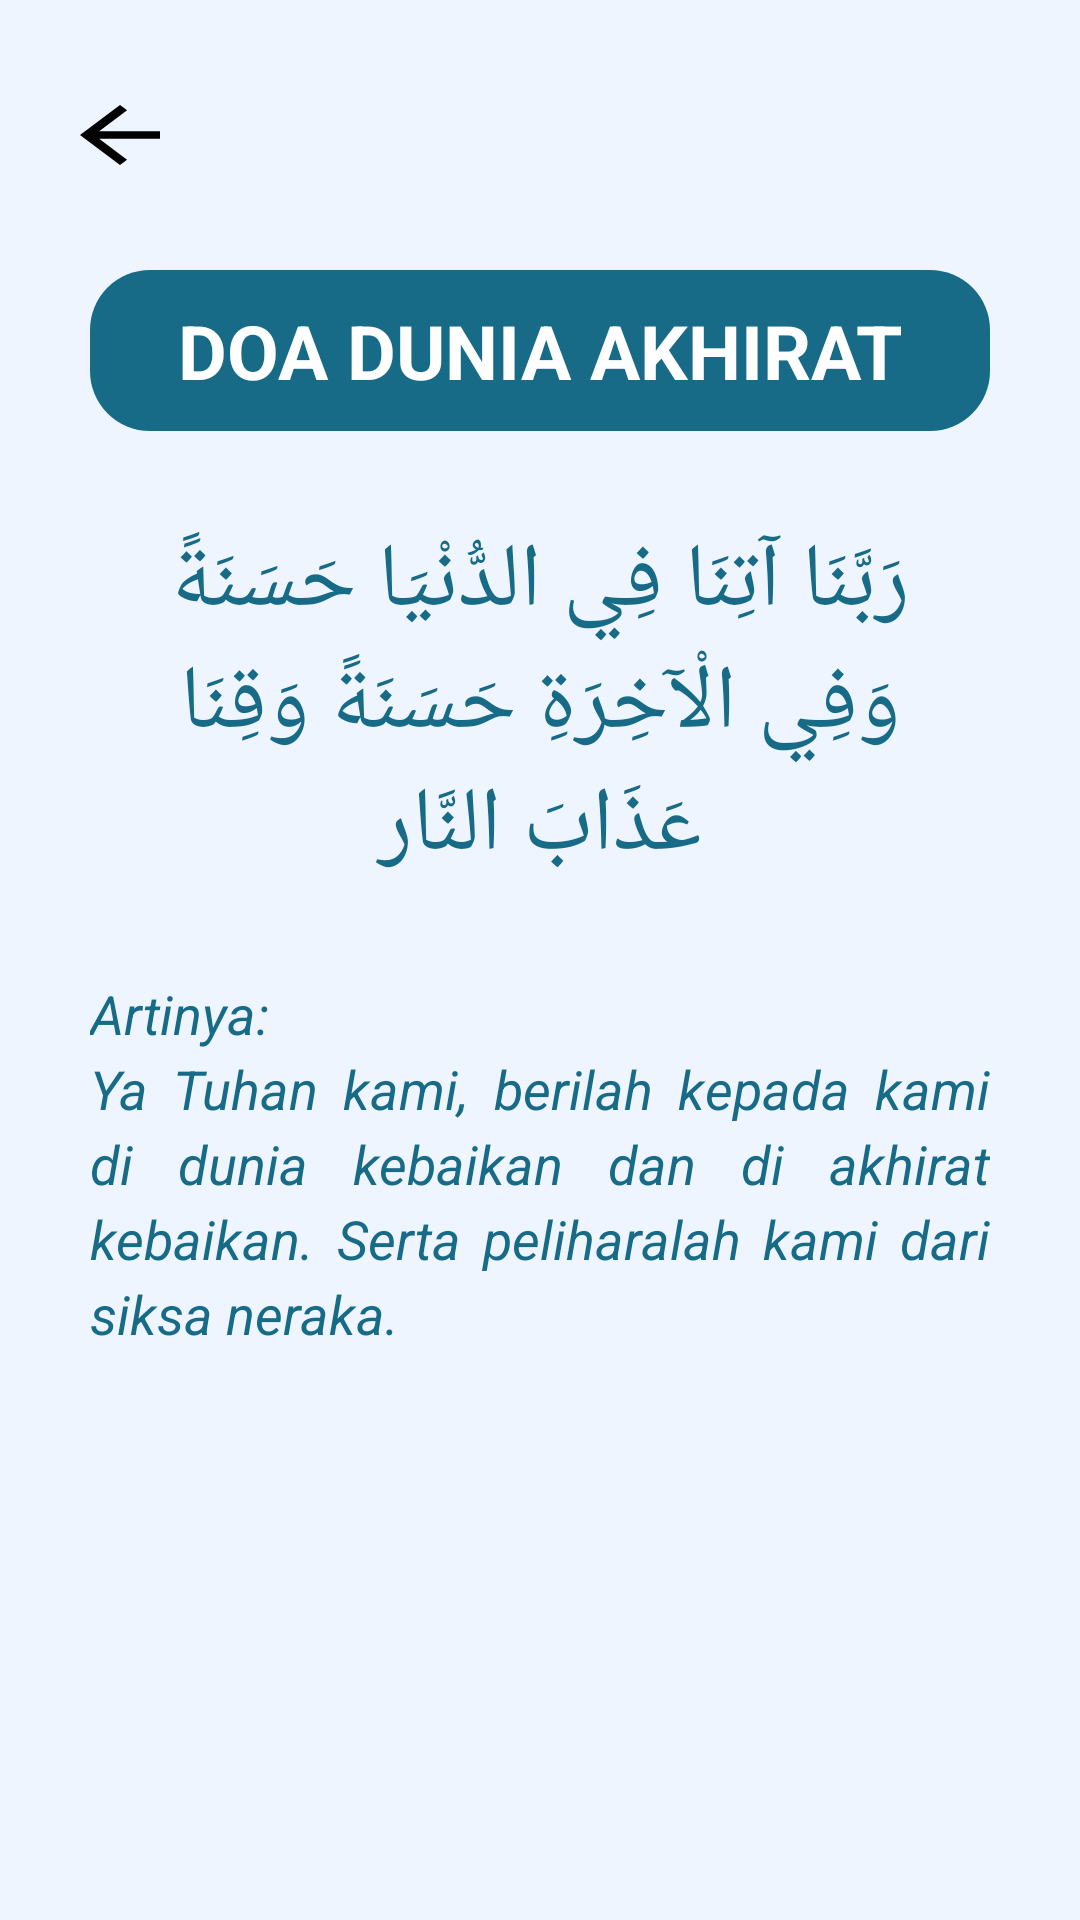

Write the Android layout XML for this screen, with the resource values it uses.
<!-- AndroidManifest.xml: activity theme Theme.DoaDanZikir -->
<!-- res/layout/activity_dunia_akhirat.xml -->
<?xml version="1.0" encoding="utf-8"?>
<LinearLayout xmlns:android="http://schemas.android.com/apk/res/android"
    android:layout_width="match_parent"
    android:layout_height="match_parent"
    android:background="@color/biruBg"
    android:orientation="vertical">

    <ImageView
        android:id="@+id/btn_back"
        android:layout_height="wrap_content"
        android:layout_width="wrap_content"
        android:src="@drawable/baseline_arrow_back_24"
        android:layout_marginVertical="30dp"
        android:layout_marginStart="20dp"/>

    <LinearLayout
        android:orientation="horizontal"
        android:layout_width="match_parent"
        android:layout_height="wrap_content"
        android:padding="10dp"
        android:background="@drawable/bg_top"
        android:gravity="center_vertical"
        android:layout_marginBottom="20dp"
        android:layout_marginHorizontal="30dp">

        <TextView
            android:layout_width="match_parent"
            android:layout_height="match_parent"
            android:text="DOA DUNIA AKHIRAT"
            android:textColor="@color/white"
            android:textStyle="bold"
            android:textSize="25dp"
            android:gravity="center"/>
    </LinearLayout>

    <TextView
        android:layout_width="match_parent"
        android:layout_height="wrap_content"
        android:text="@string/doa_selamat"
        android:layout_gravity="center"
        android:gravity="center"
        android:textSize="30dp"
        android:textColor="@color/biruText"
        android:background="@drawable/bg_doa"
        android:layout_marginHorizontal="30dp"
        android:padding="10dp"/>

    <TextView
        android:layout_width="wrap_content"
        android:layout_height="wrap_content"
        android:text="@string/arti_selamat"
        android:textSize="18sp"
        android:textColor="@color/biruText"
        android:textStyle="italic"
        android:layout_marginHorizontal="30dp"
        android:layout_marginTop="20dp"
        android:lineHeight="25dp"
        android:justificationMode="inter_word"/>

</LinearLayout>
<!-- resources referenced by this layout -->
<resources>
  <color name="biruBg">#EEF5FF</color>
  <color name="biruText">#176B87</color>
  <color name="white">#FFFFFFFF</color>
  <!-- drawable baseline_arrow_back_24 (drawable) -->
  <vector android:autoMirrored="true" android:height="30dp"
      android:tint="#FF000000" android:viewportHeight="24"
      android:viewportWidth="24" android:width="40dp" xmlns:android="http://schemas.android.com/apk/res/android">
      <path android:fillColor="@android:color/white" android:pathData="M20,11H7.83l5.59,-5.59L12,4l-8,8 8,8 1.41,-1.41L7.83,13H20v-2z"/>
  </vector>
  <!-- drawable bg_top (drawable) -->
  <?xml version="1.0" encoding="utf-8"?>
  <shape xmlns:android="http://schemas.android.com/apk/res/android"
      android:shape="rectangle">
  
      <solid android:color="#176B87"/>
      <corners android:radius="20dp"/>
  
  </shape>
  <string name="arti_selamat">Artinya:\nYa Tuhan kami, berilah kepada kami di dunia kebaikan dan di akhirat kebaikan. Serta peliharalah kami dari siksa neraka.</string>
  <string name="doa_selamat">رَبَّنَا آتِنَا فِي الدُّنْيَا حَسَنَةً وَفِي الْآخِرَةِ حَسَنَةً وَقِنَا عَذَابَ النَّار</string>
  <style name="Theme.DoaDanZikir" parent="Base.Theme.DoaDanZikir" />
  <style name="Base.Theme.DoaDanZikir" parent="Theme.Material3.DayNight.NoActionBar">
          
          
      </style>
</resources>
